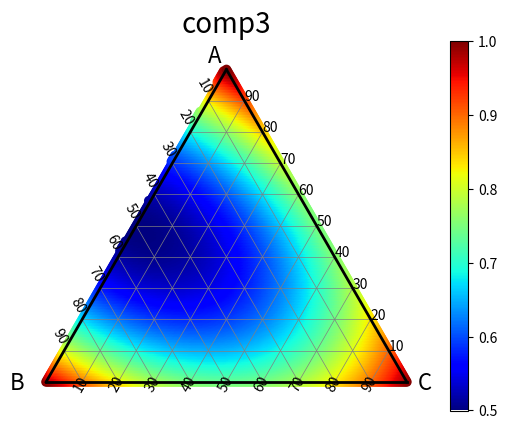

The matplotlib source for this figure:
def func(x,y,z):
    return x**2+y**2+z


def convertXYZ(X,Y,Z):
    return Z+X/2,(3)**(1/2)/2*X

def Gridmake3(dx=0.01):
    x = []
    y = []
    z = []
    for i in np.arange(0,1+dx,dx):
        for j in np.arange(0,1-i+dx,dx):
            k = 1-i-j
            x.append(i)
            y.append(j)
            z.append(k)
    return np.array(x),np.array(y),np.array(z)


import numpy as np
import matplotlib.pyplot as plt

names = ['A','B','C']
title = 'comp3'
fig = plt.figure()
ax1 = fig.add_subplot(111)
ax1.set_aspect('equal', 'datalim')
plt.title(title,fontsize=20)
plt.tick_params(labelbottom=False, labelleft=False, labelright=False, labeltop=False)
plt.tick_params(bottom=False, left=False, right=False, top=False)
plt.gca().spines['bottom'].set_visible(False)
plt.gca().spines['left'].set_visible(False)
plt.gca().spines['right'].set_visible(False)
plt.gca().spines['top'].set_visible(False)

h = np.sqrt(3.0)*0.5

#内側目盛
for i in range(1,10):
    ax1.plot([i/20.0, 1.0-i/20.0],[h*i/10.0, h*i/10.0], color='gray', lw=0.5)
    ax1.plot([i/20.0, i/10.0],[h*i/10.0, 0.0], color='gray', lw=0.5)
    ax1.plot([0.5+i/20.0, i/10.0],[h*(1.0-i/10.0), 0.0], color='gray', lw=0.5)

#外周
ax1.plot([0.0, 1.0],[0.0, 0.0], 'k-', lw=2)
ax1.plot([0.0, 0.5],[0.0, h], 'k-', lw=2)
ax1.plot([1.0, 0.5],[0.0, h], 'k-', lw=2)

#頂点のラベル
ax1.text(0.45, h+0.02, names[0], fontsize=16)
ax1.text(-0.1, -0.02, names[1], fontsize=16)
ax1.text(1.03, -0.02, names[2], fontsize=16)

#軸ラベル
for i in range(1,10):
    ax1.text(0.5+(10-i)/20.0, h*(1.0-(10-i)/10.0), '%d0' % i, fontsize=10)
    ax1.text((10-i)/20.0-0.04, h*(10-i)/10.0+0.02, '%d0' % i, fontsize=10, rotation=300)
    ax1.text(i/10.0-0.03, -0.025, '%d0' % i, fontsize=10, rotation=60)

# データ作る
x0,y0,z0 = Gridmake3(dx=0.005)
val = func(x0,y0,z0)
X,Y = convertXYZ(x0,y0,z0)

# ここからプロット
mappable = ax1.scatter(X,Y,c=val,cmap='jet')
fig.colorbar(mappable, ax=ax1)

plt.show()